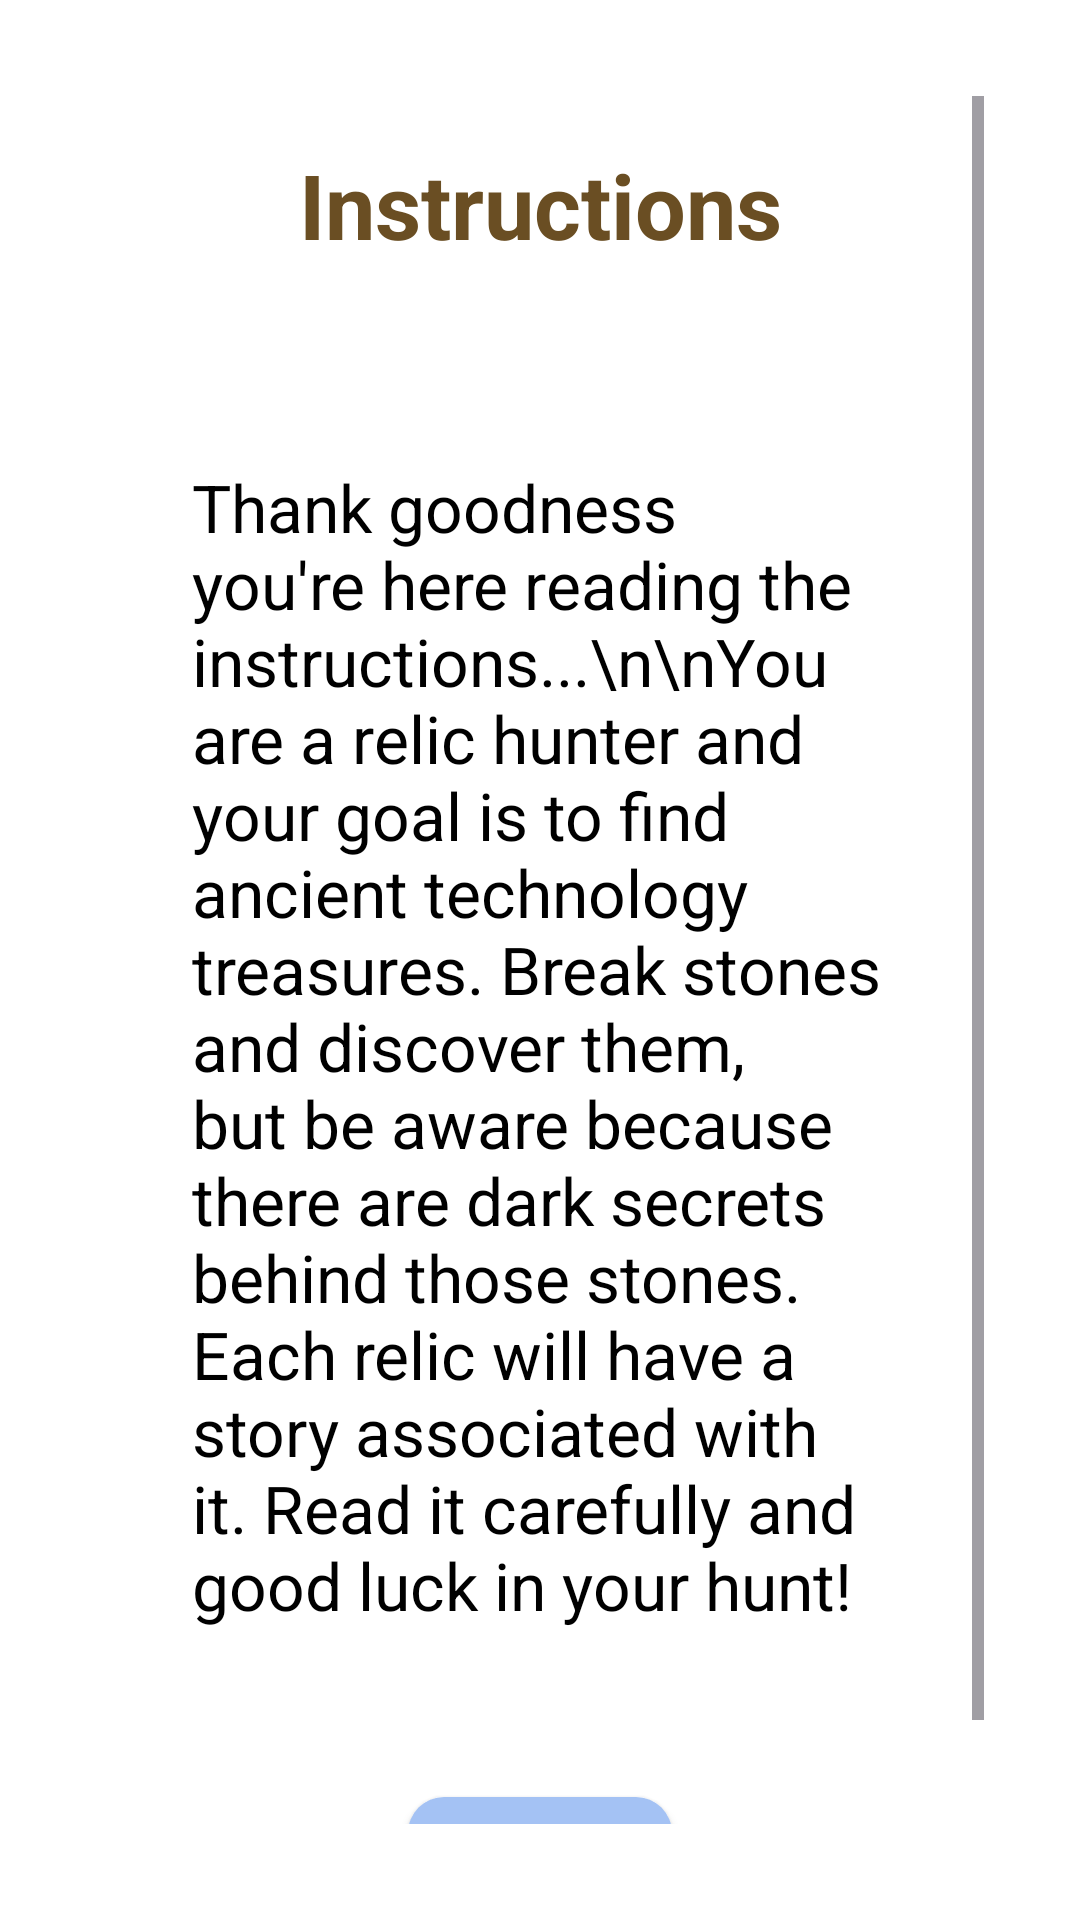

Here is an Android app screen rendered from its layout file. Give the layout XML and the strings, colors and styles it references.
<!-- AndroidManifest.xml: application theme Theme.RelicHunter -->
<!-- res/layout/activity_instructions.xml -->
<RelativeLayout xmlns:android="http://schemas.android.com/apk/res/android"
    android:layout_width="match_parent"
    android:layout_height="match_parent"
    android:background="#FFFFFF"
    android:padding="16dp">

    <ScrollView
        android:layout_width="match_parent"
        android:layout_height="match_parent"
        android:padding="16dp">

        <LinearLayout
            android:layout_width="match_parent"
            android:layout_height="wrap_content"
            android:orientation="vertical"
            android:padding="16dp">

            <TextView
                android:id="@+id/titleText"
                android:layout_width="match_parent"
                android:layout_height="wrap_content"
                android:layout_marginBottom="20dp"
                android:gravity="center"
                android:text="Instructions"
                android:textColor="#6A4E23"
                android:textSize="30sp"
                android:textStyle="bold" />

            <TextView
                android:id="@+id/instructionsText"
                android:layout_width="match_parent"
                android:layout_height="wrap_content"
                android:layout_marginTop="30dp"
                android:padding="16dp"
                android:text="Thank goodness you're here reading the instructions...\n\nYou are a relic hunter and your goal is to find ancient technology treasures. Break stones and discover them, but be aware because there are dark secrets behind those stones. Each relic will have a story associated with it. Read it carefully and good luck in your hunt!"
                android:textColor="#000000"
                android:textSize="22sp" />

            <Button
                android:id="@+id/backToMenuButton"
                android:layout_width="wrap_content"
                android:layout_height="wrap_content"
                android:layout_gravity="center_horizontal"
                android:layout_marginTop="40dp"
                android:background="@drawable/rounded_button_background"
                android:backgroundTint="#A4C2F4"
                android:paddingVertical="5dp"
                android:text="Back"
                android:textColor="#FFFFFF"
                android:textSize="20sp" />

        </LinearLayout>
    </ScrollView>

</RelativeLayout>
<!-- resources referenced by this layout -->
<resources>
  <!-- drawable rounded_button_background (drawable) -->
  <?xml version="1.0" encoding="utf-8"?>
  <shape xmlns:android="http://schemas.android.com/apk/res/android">
      <solid android:color="#D2B48C" />
  
      <corners android:radius="12dp" />
  </shape>
  <style name="Theme.RelicHunter" parent="Base.Theme.RelicHunter" />
  <style name="Base.Theme.RelicHunter" parent="Theme.Material3.DayNight.NoActionBar">
          
          
      </style>
</resources>
